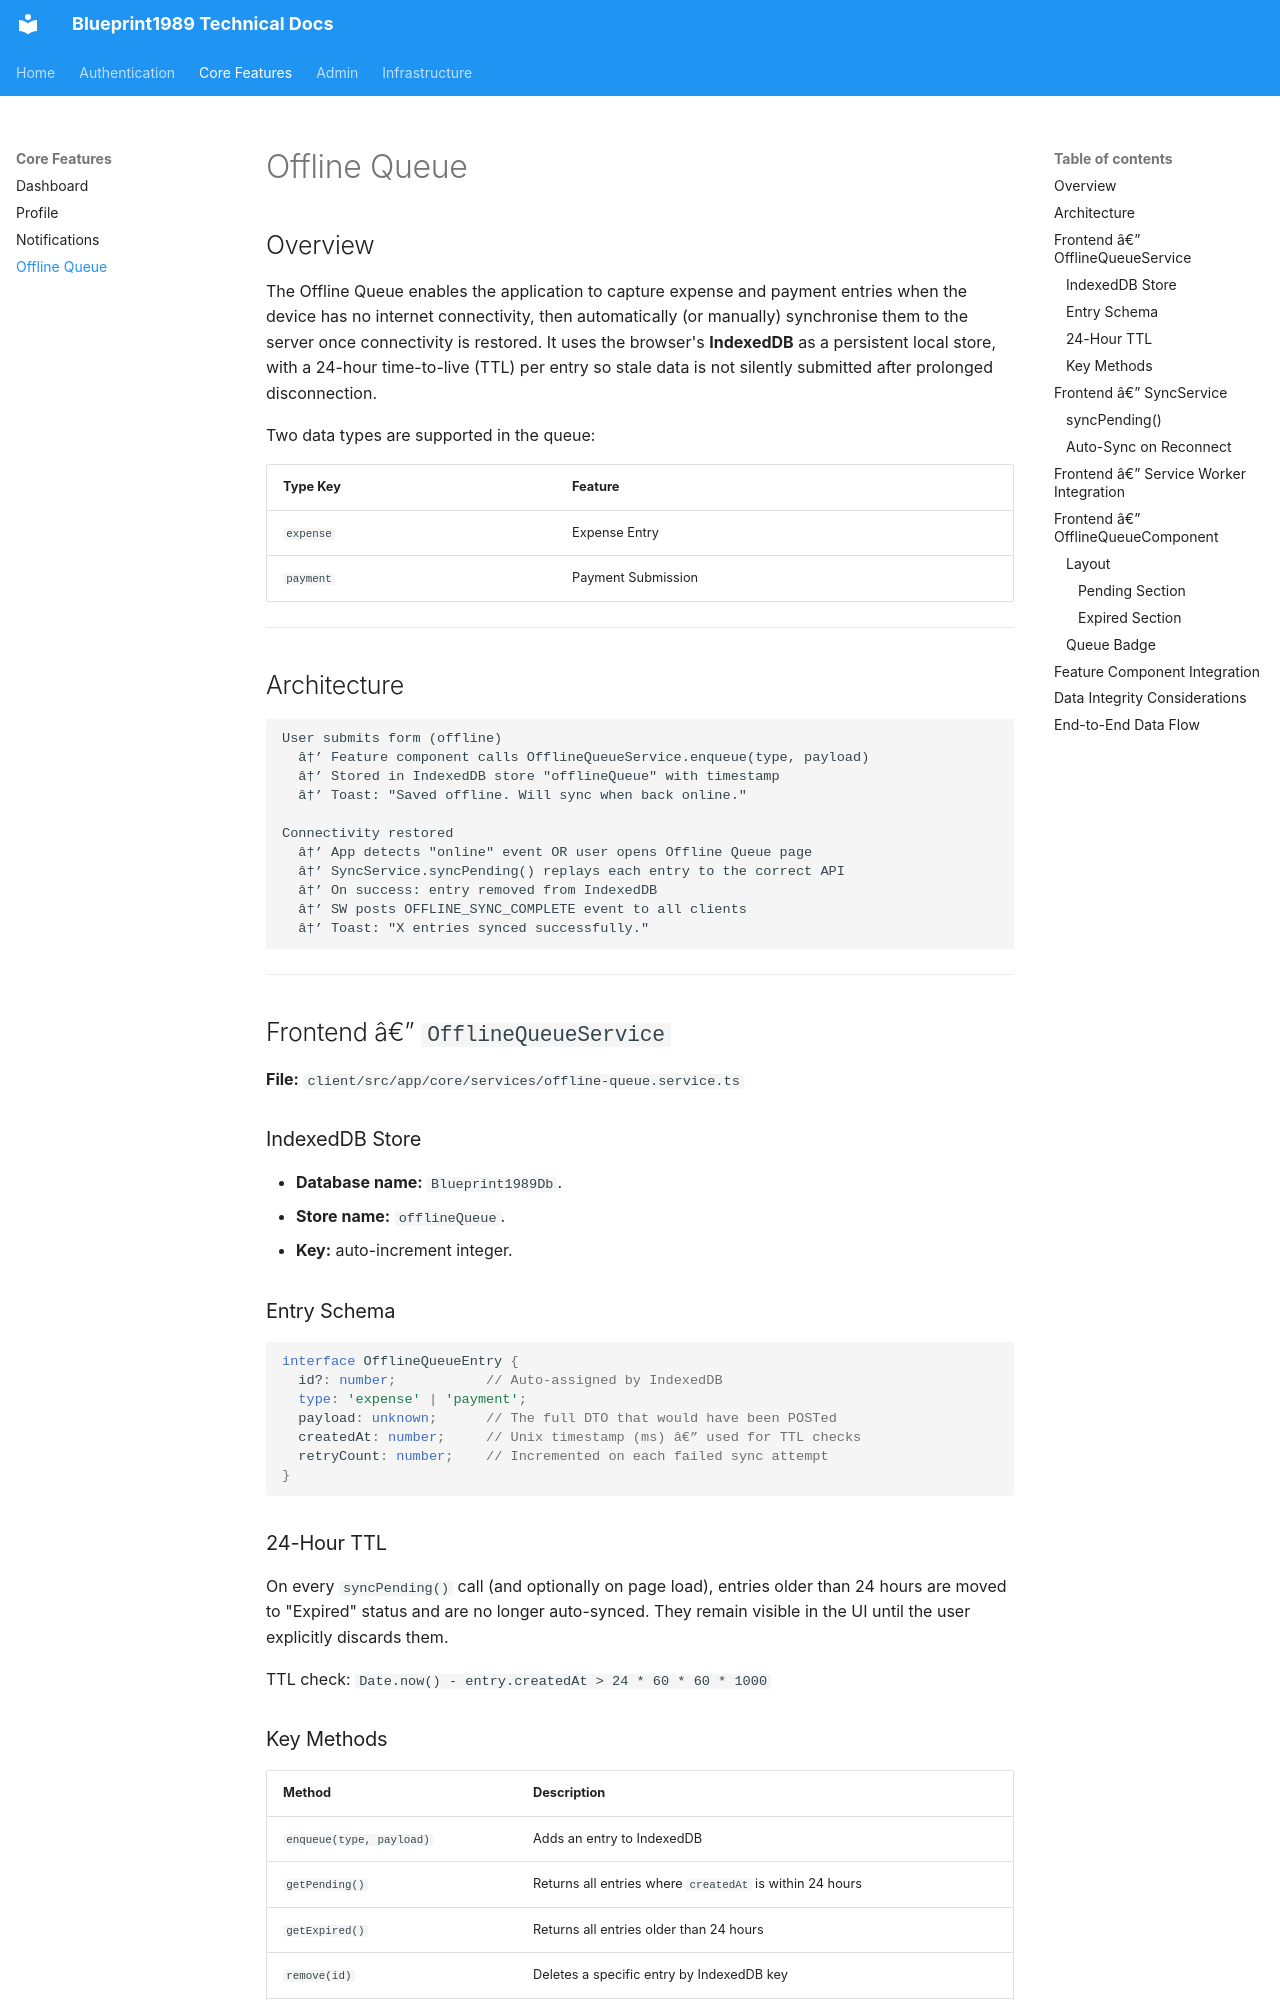

repository: CarolineChirenje/blueprint1989 · page: Offline-Queue/index.html · generator: mkdocs

# Offline Queue

## Overview

The Offline Queue enables the application to capture expense and payment entries when the device has no internet connectivity, then automatically (or manually) synchronise them to the server once connectivity is restored. It uses the browser's **IndexedDB** as a persistent local store, with a 24-hour time-to-live (TTL) per entry so stale data is not silently submitted after prolonged disconnection.

Two data types are supported in the queue:

| Type Key | Feature |
|---|---|
| `expense` | Expense Entry |
| `payment` | Payment Submission |

---

## Architecture

```
User submits form (offline)
  â†’ Feature component calls OfflineQueueService.enqueue(type, payload)
  â†’ Stored in IndexedDB store "offlineQueue" with timestamp
  â†’ Toast: "Saved offline. Will sync when back online."

Connectivity restored
  â†’ App detects "online" event OR user opens Offline Queue page
  â†’ SyncService.syncPending() replays each entry to the correct API
  â†’ On success: entry removed from IndexedDB
  â†’ SW posts OFFLINE_SYNC_COMPLETE event to all clients
  â†’ Toast: "X entries synced successfully."
```

---

## Frontend â€” `OfflineQueueService`

**File:** `client/src/app/core/services/offline-queue.service.ts`

### IndexedDB Store

- **Database name:** `Blueprint1989Db`.
- **Store name:** `offlineQueue`.
- **Key:** auto-increment integer.

### Entry Schema

```ts
interface OfflineQueueEntry {
  id?: number;           // Auto-assigned by IndexedDB
  type: 'expense' | 'payment';
  payload: unknown;      // The full DTO that would have been POSTed
  createdAt: number;     // Unix timestamp (ms) â€” used for TTL checks
  retryCount: number;    // Incremented on each failed sync attempt
}
```

### 24-Hour TTL

On every `syncPending()` call (and optionally on page load), entries older than 24 hours are moved to "Expired" status and are no longer auto-synced. They remain visible in the UI until the user explicitly discards them.

TTL check: `Date.now() - entry.createdAt > 24 * 60 * 60 * 1000`

### Key Methods

| Method | Description |
|---|---|
| `enqueue(type, payload)` | Adds an entry to IndexedDB |
| `getPending()` | Returns all entries where `createdAt` is within 24 hours |
| `getExpired()` | Returns all entries older than 24 hours |
| `remove(id)` | Deletes a specific entry by IndexedDB key |
| `clearExpired()` | Bulk-deletes all expired entries |
| `getCount()` | Returns total pending entry count (used for badge) |

---

## Frontend â€” `SyncService`

**File:** `client/src/app/core/services/sync.service.ts`

The `SyncService` orchestrates the replay of queued entries against the live API.
